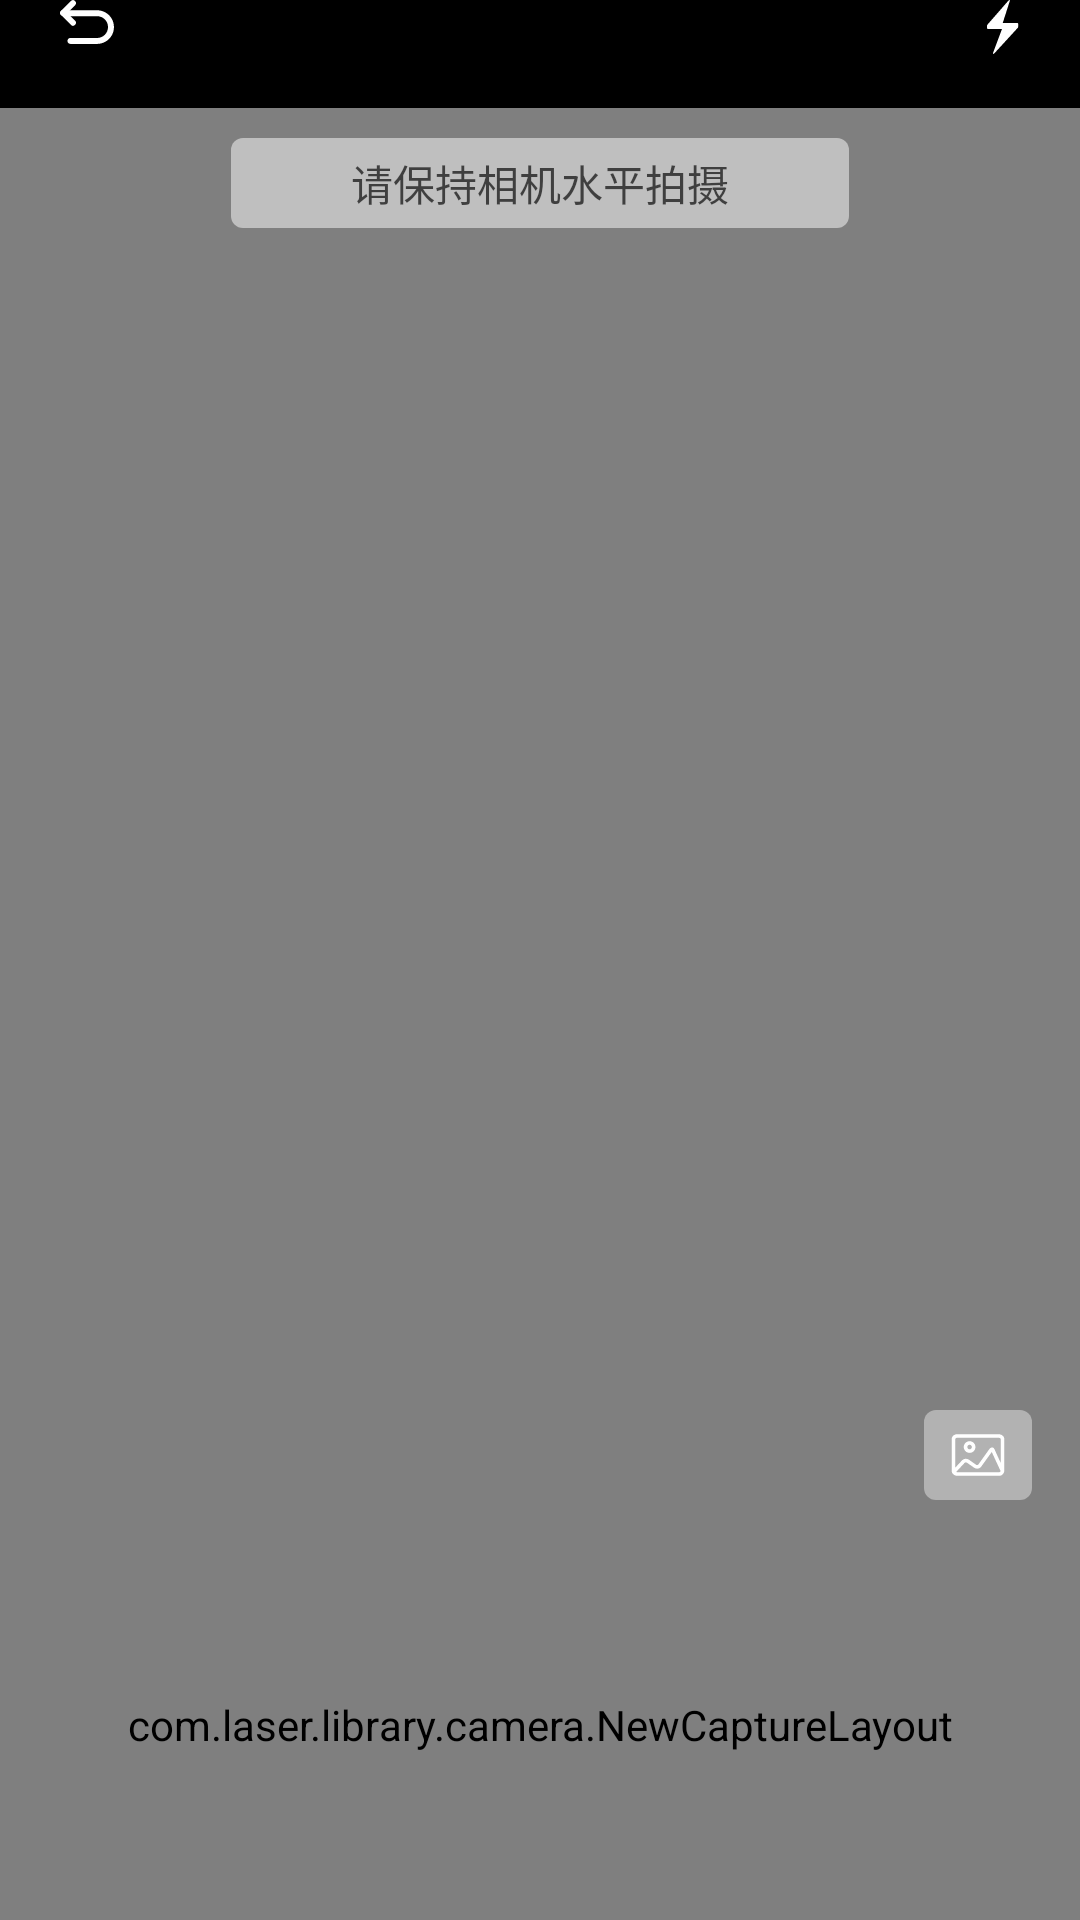

Layout XML and referenced resources for this Android screen:
<!-- AndroidManifest.xml: fallback theme Theme.MaterialComponents.DayNight.NoActionBar -->
<!-- res/layout/camera_full_view.xml -->
<?xml version="1.0" encoding="utf-8"?>
<LinearLayout xmlns:android="http://schemas.android.com/apk/res/android"
    android:layout_width="match_parent"
    android:layout_height="match_parent"
    xmlns:app="http://schemas.android.com/apk/res-auto"
    android:background="#FF000000"
    android:orientation="vertical">

    <RelativeLayout
        android:background="#E5000000"
        android:layout_width="match_parent"
        android:layout_height="36dp">
        <LinearLayout
            android:id="@+id/view_image_switch"
            android:layout_width="wrap_content"
            android:layout_height="match_parent"
            android:layout_alignParentLeft="true"
            android:layout_centerVertical="true"
            android:paddingLeft="20dp"
            android:paddingRight="20dp"
            android:orientation="vertical">
            <ImageView
                android:id="@+id/image_switch"
                android:layout_width="wrap_content"
                android:layout_height="wrap_content"
                android:src="@drawable/ic_back" />
        </LinearLayout>
        <LinearLayout
            android:id="@+id/view_image_flash"
            android:layout_width="wrap_content"
            android:layout_height="match_parent"
            android:layout_alignParentRight="true"
            android:layout_centerVertical="true"
            android:paddingLeft="20dp"
            android:paddingRight="20dp"
            android:orientation="vertical">
            <ImageView
                android:id="@+id/image_flash"
                android:layout_width="wrap_content"
                android:layout_height="wrap_content"
                android:src="@drawable/ic_flash_on" />
        </LinearLayout>
    </RelativeLayout>

    <FrameLayout
        android:layout_width="match_parent"
        android:layout_height="match_parent">

        <LinearLayout
            android:id="@+id/view_preview"
            android:layout_width="match_parent"
            android:layout_height="match_parent"
            android:orientation="vertical">

            <FrameLayout
                android:layout_width="match_parent"
                android:layout_height="0px"
                android:layout_weight="1">

                <VideoView
                    android:id="@+id/video_preview"
                    android:layout_width="match_parent"
                    android:layout_height="match_parent" />
            </FrameLayout>

            <com.laser.library.camera.NewCaptureLayout
                android:id="@+id/capture_layout"
                android:layout_width="match_parent"
                android:layout_height="130dp" />
        </LinearLayout>

        <com.laser.library.camera.FoucsView
            android:id="@+id/fouce_view"
            android:layout_width="wrap_content"
            android:layout_height="wrap_content"
            android:layout_gravity="center"
            android:visibility="invisible" />

        <TextView
            android:layout_width="206dp"
            android:layout_height="30dp"
            android:layout_gravity="center_horizontal"
            android:layout_marginTop="10dp"
            android:alpha="0.5"
            android:background="@drawable/shape_camera_tip"
            android:gravity="center"
            android:text="请保持相机水平拍摄"
            android:textColor="@android:color/black"
            android:textSize="14sp" />
        
        <FrameLayout
            android:id="@+id/thumb_view"
            android:layout_width="36dp"
            android:layout_height="30dp"
            android:layout_gravity="bottom|right"
            android:layout_marginRight="16dp"
            android:layout_marginBottom="140dp">
            <ImageView
                android:layout_width="match_parent"
                android:layout_height="match_parent"
                android:alpha="0.4"
                android:src="@drawable/shape_camera_tip" />
            <ImageView
                android:layout_width="wrap_content"
                android:layout_height="wrap_content"
                android:layout_gravity="center"
                android:src="@drawable/ic_camera_thumb" />
        </FrameLayout>
        
        <LinearLayout
            android:id="@+id/view_image"
            android:layout_width="match_parent"
            android:layout_height="match_parent"
            android:orientation="vertical">

            <ImageView
                android:id="@+id/image_photo"
                android:layout_width="match_parent"
                android:layout_height="0px"
                android:layout_weight="1"
                android:background="#000"
                android:visibility="invisible" />

            <LinearLayout
                android:layout_width="match_parent"
                android:layout_height="130dp"
                android:orientation="vertical">

                <View
                    android:layout_width="match_parent"
                    android:layout_height="match_parent" />

            </LinearLayout>

        </LinearLayout>

    </FrameLayout>
</LinearLayout>
<!-- resources referenced by this layout -->
<resources>
  <!-- drawable ic_back (drawable) -->
  <vector xmlns:android="http://schemas.android.com/apk/res/android"
      android:width="18dp"
      android:height="15dp"
      android:viewportWidth="18"
      android:viewportHeight="15">
    <path
        android:pathData="M1.7499,3.6168L5.0164,6.8834C5.4831,7.35 5.4831,7.8166 5.0164,8.2833C4.5498,8.7499 4.0832,8.7499 3.6165,8.2833L0.35,5.0167C-0.1167,4.5501 -0.1167,4.0835 0.35,3.6168C0.8166,3.1502 1.2833,3.1502 1.7499,3.6168Z"
        android:strokeWidth="1"
        android:fillColor="#FFFFFF"
        android:fillType="evenOdd"
        android:strokeColor="#00000000"/>
    <path
        android:pathData="M5.0164,0.3503C5.4831,0.8169 5.4831,1.2836 5.0164,1.7502L1.7499,5.0167C1.2833,5.4834 0.8166,5.4834 0.35,5.0167C-0.1167,4.5501 -0.1167,4.0835 0.35,3.6168L3.6165,0.3503C4.0832,-0.1163 4.5498,-0.1163 5.0164,0.3503Z"
        android:strokeWidth="1"
        android:fillColor="#FFFFFF"
        android:fillType="evenOdd"
        android:strokeColor="#00000000"/>
    <path
        android:pathData="M1.4611,5.4C0.9145,5.3999 0.4714,4.9567 0.4714,4.4101C0.4714,3.8635 0.9145,3.4202 1.4611,3.4202L12.3765,3.4202C14.3806,3.4202 16.2326,4.4892 17.2347,6.2248C18.2368,7.9604 18.2368,10.0988 17.2347,11.8345C16.2326,13.5701 14.3806,14.6393 12.3765,14.6391L3.4779,14.6391C3.1242,14.6391 2.7974,14.4505 2.6205,14.1441C2.4437,13.8379 2.4437,13.4605 2.6205,13.1542C2.7974,12.8479 3.1242,12.6592 3.4779,12.6593L12.3765,12.6593C14.3811,12.6593 16.0061,11.0343 16.0061,9.0297C16.0061,7.0251 14.3811,5.4 12.3765,5.4L1.4611,5.4Z"
        android:strokeWidth="1"
        android:fillColor="#FFFFFF"
        android:fillType="evenOdd"
        android:strokeColor="#00000000"/>
  </vector>
  <!-- drawable ic_flash_on (drawable) -->
  <vector xmlns:android="http://schemas.android.com/apk/res/android"
      android:width="11dp"
      android:height="18dp"
      android:viewportWidth="11"
      android:viewportHeight="18">
    <group>
      <clip-path android:pathData="M0.0016,0.0058l10.488,0l0,17.968l-10.488,0z M 0,0"/>
      <path
          android:pathData="M7.2868,0.0467L0.1863,8.1718C0.1361,8.222 0.086,8.2864 0.0501,8.3868C0.0144,8.4871 0,8.5874 0,8.6877L0,9.3612C0,9.4114 0.0359,9.4759 0.1003,9.5475C0.1648,9.612 0.2149,9.6478 0.2866,9.6335L5.0084,9.6335L1.9847,17.7085C1.9847,17.8231 2.0205,17.8947 2.0993,17.945C2.1782,17.9951 2.2498,17.9807 2.3501,17.8947L10.2746,9.2609C10.3391,9.175 10.3892,9.0746 10.4251,8.9743C10.4609,8.874 10.4896,8.7593 10.4896,8.6519L10.4896,8.0142C10.4752,7.9497 10.4394,7.8781 10.3892,7.8136C10.3391,7.7491 10.2746,7.7133 10.2245,7.6775L5.2377,7.6775L7.6236,0.2401C7.6379,0.1256 7.6092,0.0539 7.5591,0.0252C7.4874,-0.0035 7.4015,-0.0035 7.2868,0.0467Z"
          android:strokeWidth="1"
          android:fillColor="#FFFFFF"
          android:fillType="evenOdd"
          android:strokeColor="#00000000"/>
    </group>
  </vector>
  <!-- drawable shape_camera_tip (drawable) -->
  <?xml version="1.0" encoding="utf-8"?>
  <shape xmlns:android="http://schemas.android.com/apk/res/android"
      android:shape="rectangle">
      <corners android:radius="4dp" />
      <solid android:color="@android:color/white" />
  </shape>
</resources>
